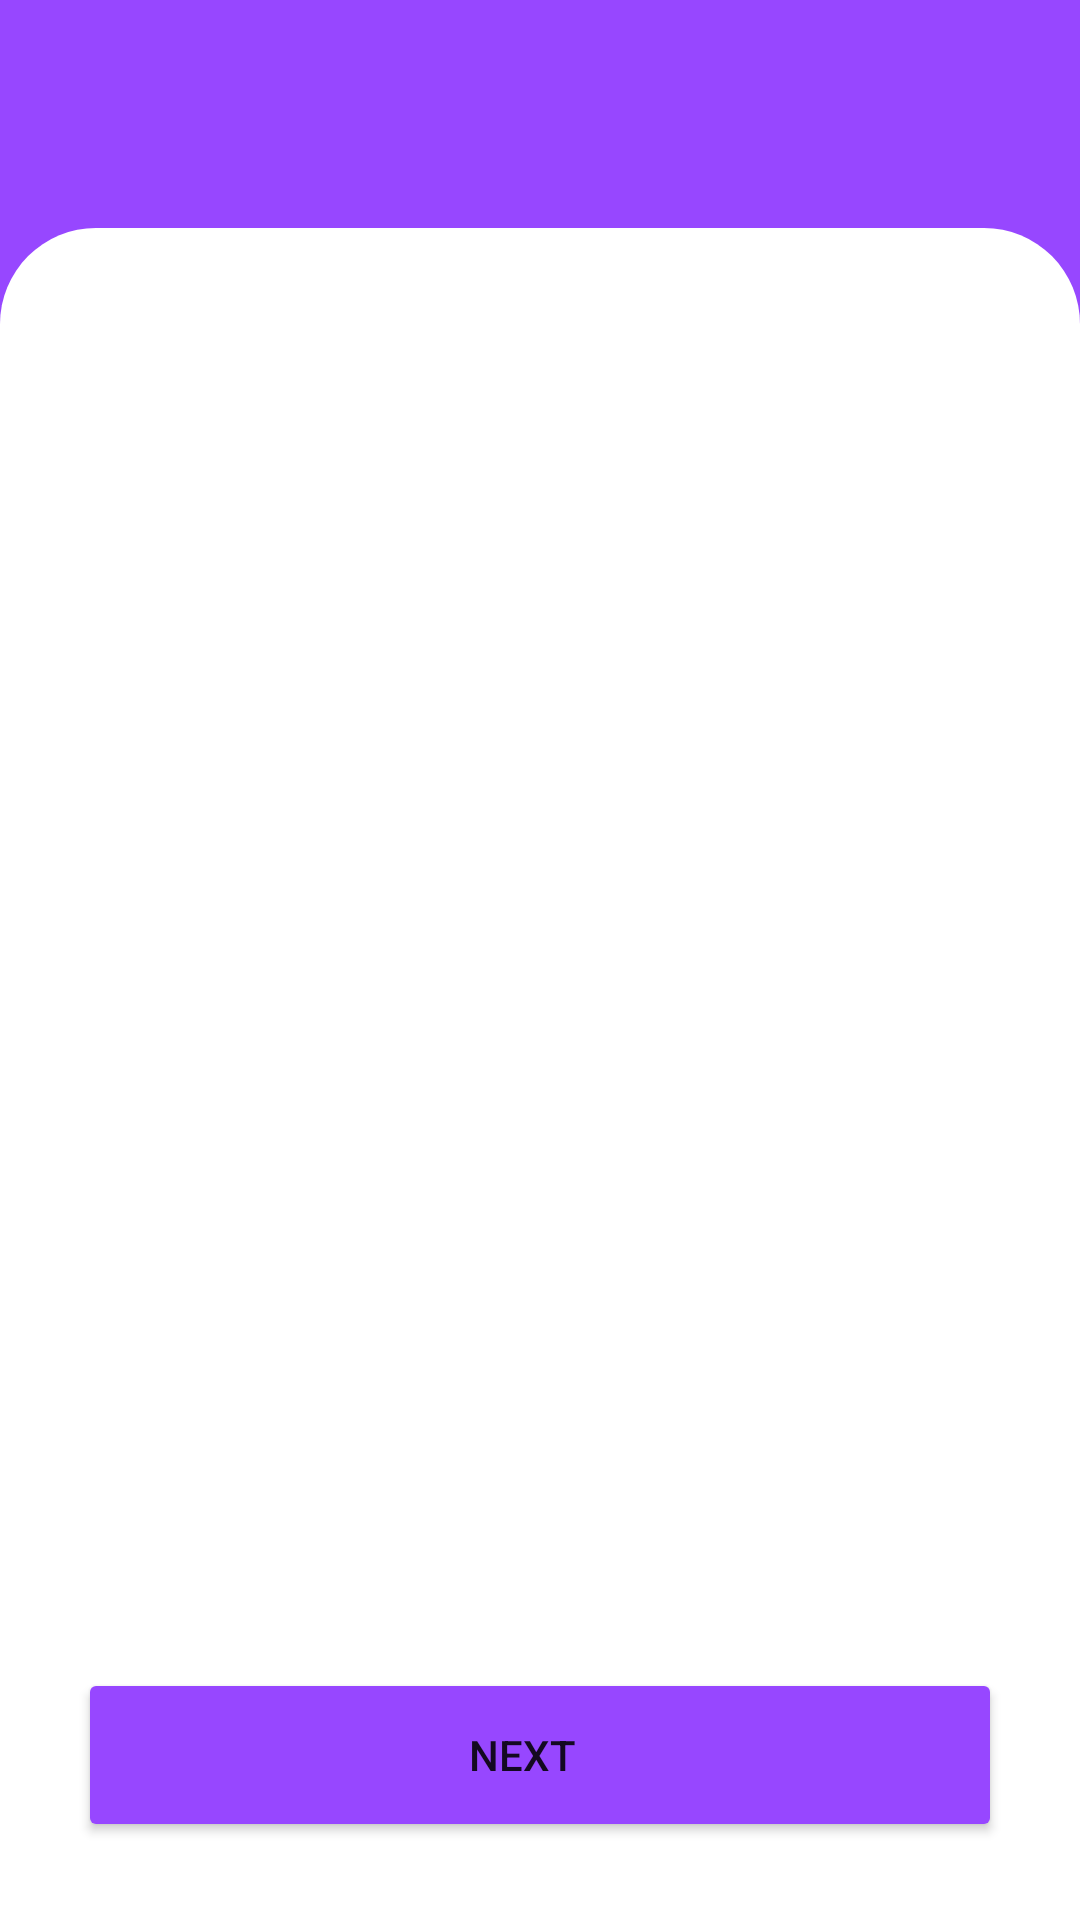

Layout XML and referenced resources for this Android screen:
<!-- AndroidManifest.xml: application theme Theme.GearGymTest -->
<!-- res/layout/create_workout_fragment.xml -->
<?xml version="1.0" encoding="utf-8"?>
<FrameLayout xmlns:android="http://schemas.android.com/apk/res/android"
    xmlns:app="http://schemas.android.com/apk/res-auto"
    xmlns:tools="http://schemas.android.com/tools"
    android:layout_width="match_parent"
    android:layout_height="match_parent"
    android:background="@color/purple_600"
    tools:context=".view.model.CreateWorkoutFragment">

    <androidx.constraintlayout.widget.ConstraintLayout
        android:layout_width="match_parent"
        android:layout_height="match_parent">

        <FrameLayout
            android:id="@+id/toolbar"
            android:layout_width="match_parent"
            android:layout_height="?attr/actionBarSize"
            app:layout_constraintEnd_toEndOf="parent"
            app:layout_constraintStart_toStartOf="parent"
            app:layout_constraintTop_toTopOf="parent" />

        <androidx.constraintlayout.widget.ConstraintLayout
            android:layout_width="0dp"
            android:layout_height="0dp"
            android:layout_marginTop="20dp"
            android:background="@drawable/rounded_top_corners"
            app:layout_constraintBottom_toBottomOf="parent"
            app:layout_constraintEnd_toEndOf="parent"
            app:layout_constraintHorizontal_bias="0.0"
            app:layout_constraintStart_toStartOf="parent"
            app:layout_constraintTop_toBottomOf="@+id/toolbar">

            <androidx.recyclerview.widget.RecyclerView
                android:id="@+id/recyclerView"
                android:layout_width="match_parent"
                android:layout_height="0dp"
                android:layout_marginTop="12dp"
                android:layout_marginBottom="16dp"
                android:clipToPadding="false"
                android:paddingStart="16dp"
                android:paddingEnd="16dp"
                app:layoutManager="androidx.recyclerview.widget.LinearLayoutManager"
                app:layout_constraintBottom_toTopOf="@+id/btnNextButton"
                app:layout_constraintEnd_toEndOf="parent"
                app:layout_constraintHorizontal_bias="0.0"
                app:layout_constraintStart_toStartOf="parent"
                app:layout_constraintTop_toTopOf="parent" />

            <Button
                android:id="@+id/btnNextButton"
                android:layout_width="0dp"
                android:layout_height="58dp"
                android:layout_marginStart="26dp"
                android:layout_marginEnd="26dp"
                android:layout_marginBottom="26dp"
                android:backgroundTint="@color/purple_600"
                android:text="Next"
                app:layout_constraintBottom_toBottomOf="parent"
                app:layout_constraintEnd_toEndOf="parent"
                app:layout_constraintStart_toStartOf="parent" />
        </androidx.constraintlayout.widget.ConstraintLayout>
    </androidx.constraintlayout.widget.ConstraintLayout>
</FrameLayout>
<!-- resources referenced by this layout -->
<resources>
  <color name="purple_600">#9747FF</color>
  <!-- drawable rounded_top_corners (drawable) -->
  <?xml version="1.0" encoding="utf-8"?>
  <shape xmlns:android="http://schemas.android.com/apk/res/android"
      android:shape="rectangle">
      <corners
          android:topLeftRadius="32dp"
          android:topRightRadius="32dp"/>
      <solid android:color="@android:color/white"/>
  </shape>
  <style name="Theme.GearGymTest" parent="Base.Theme.GearGymTest" />
  <style name="Base.Theme.GearGymTest" parent="Theme.MaterialComponents.Light.NoActionBar">
          <item name="android:statusBarColor">@color/primary</item>
          <item name="android:textColorSecondary">@color/white</item>
          <item name="android:paddingLeft">0dp</item>
          
          
      </style>
  <color name="white">#FFFFFFFF</color>
</resources>
